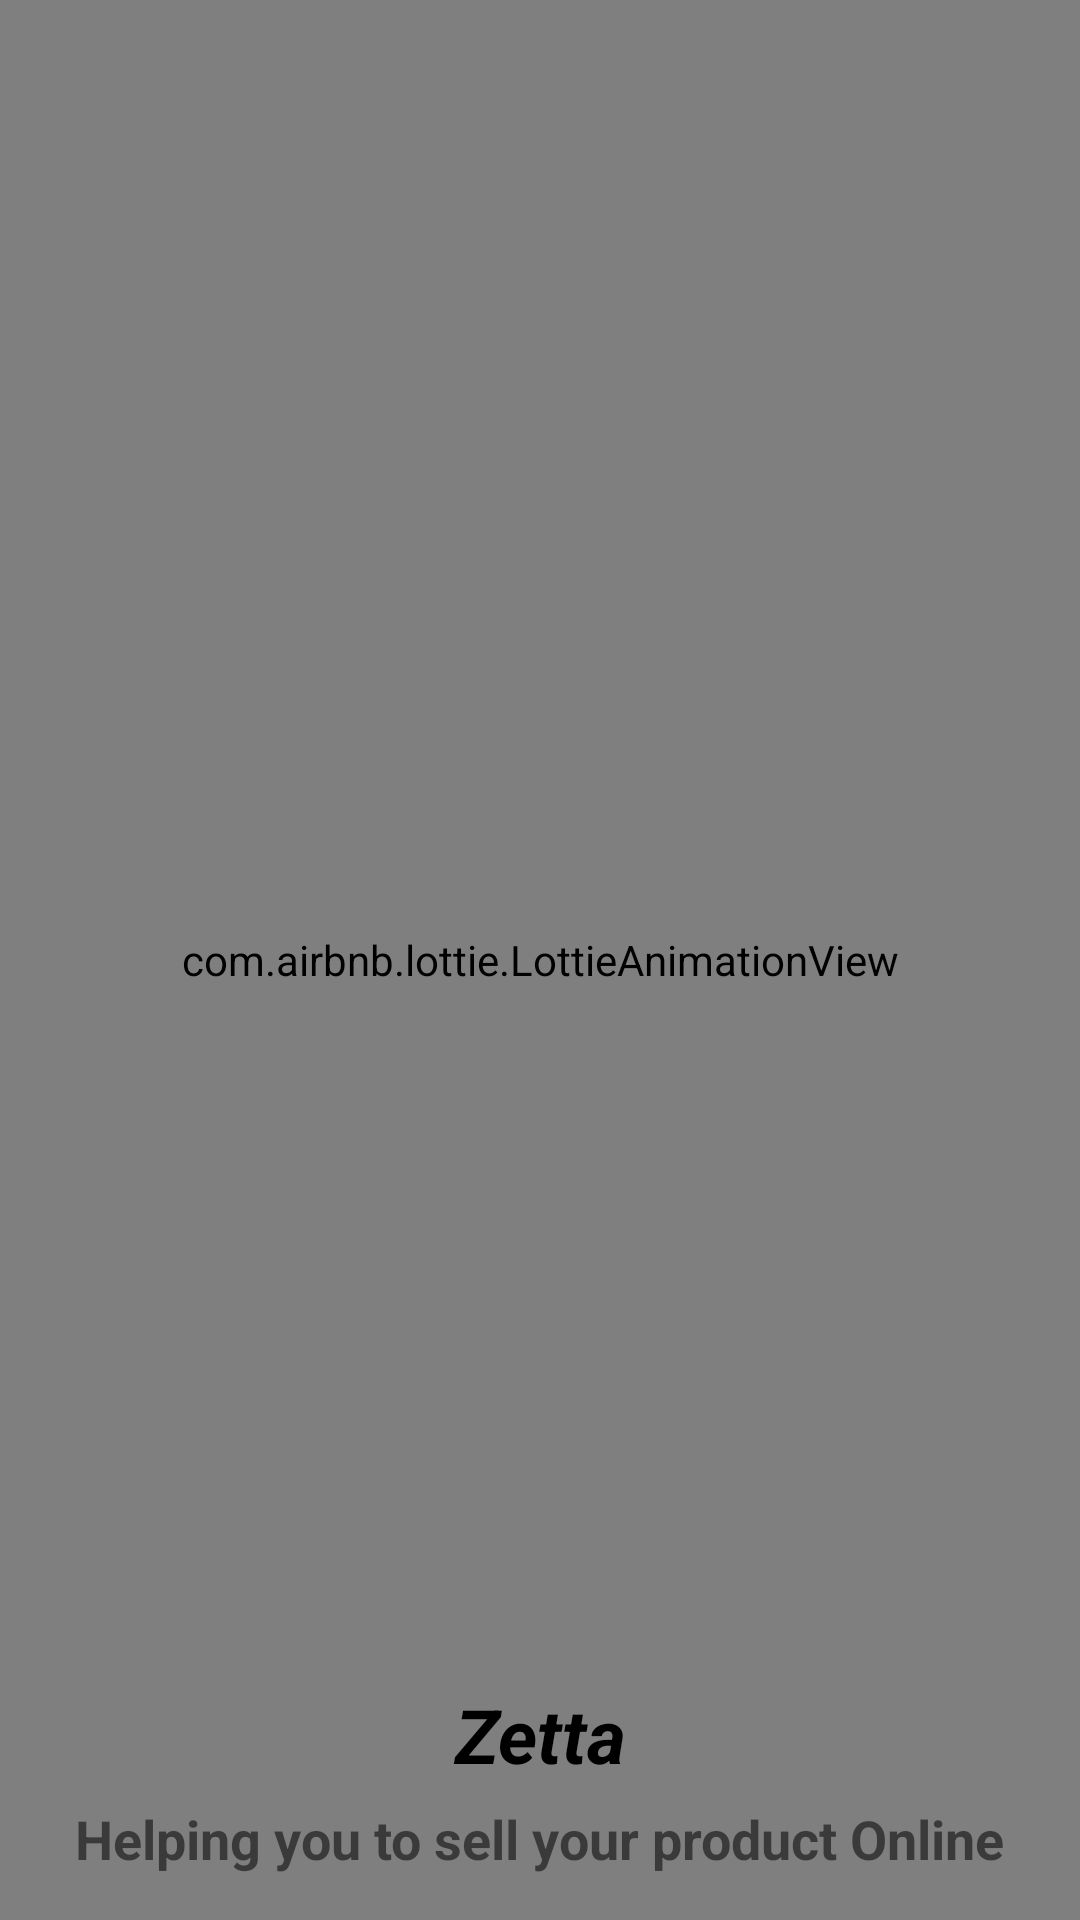

Android layout source for this screen:
<!-- AndroidManifest.xml: application theme AppTheme -->
<!-- res/layout/activity_splash_vendor.xml -->
<?xml version="1.0" encoding="utf-8"?>
<RelativeLayout xmlns:android="http://schemas.android.com/apk/res/android"
    xmlns:app="http://schemas.android.com/apk/res-auto"
    xmlns:tools="http://schemas.android.com/tools"
    android:layout_width="match_parent"
    android:layout_height="match_parent"
    tools:context=".SplashVendor">

    <com.airbnb.lottie.LottieAnimationView
        android:id="@+id/animationView"
        android:layout_width="match_parent"
        android:layout_height="match_parent"
        app:lottie_autoPlay="true"
        app:lottie_loop="true"
        app:lottie_rawRes="@raw/deliveryboy" />

    <TextView
        android:layout_width="match_parent"
        android:layout_height="wrap_content"

        android:layout_alignParentBottom="true"
        android:layout_marginBottom="45dp"
        android:textSize="25sp"
        android:text="Zetta"
        android:textStyle="bold|italic"
        android:id="@+id/text1"
        android:textColor="@android:color/black"
        android:textAlignment="center"
        >
    </TextView>

    <TextView
        android:id="@+id/app_slogan"
        android:layout_width="wrap_content"
        android:layout_alignParentBottom="true"
        android:layout_marginBottom="15dp"
        android:layout_height="wrap_content"
        android:layout_centerHorizontal="true"
        android:text="Helping you to sell your product Online"
        android:textAlignment="center"
        android:textSize="18sp"
        android:textStyle="bold"
        ></TextView>

</RelativeLayout>
<!-- resources referenced by this layout -->
<resources>
  <style name="AppTheme" parent="Theme.AppCompat.Light.NoActionBar">
          
          <item name="colorPrimary">@color/colorPrimary</item>
          <item name="colorPrimaryDark">@color/colorPrimaryDark</item>
          <item name="colorAccent">@color/colorAccent</item>
  
          <item name="android:windowAnimationStyle">@style/CustomActivityAnimation</item>
      </style>
  <color name="colorPrimary">#BF007A</color>
  <color name="colorPrimaryDark">#3700B3</color>
  <color name="colorAccent">#03DAC5</color>
  <style name="CustomActivityAnimation" parent="@android:style/Animation.Activity">
          <item name="android:activityOpenEnterAnimation">@anim/slide_in_right</item>
          <item name="android:activityOpenExitAnimation">@anim/slide_out_left</item>
          <item name="android:activityCloseEnterAnimation">@anim/slide_in_left</item>
          <item name="android:activityCloseExitAnimation">@anim/slide_out_right</item>
      </style>
</resources>
